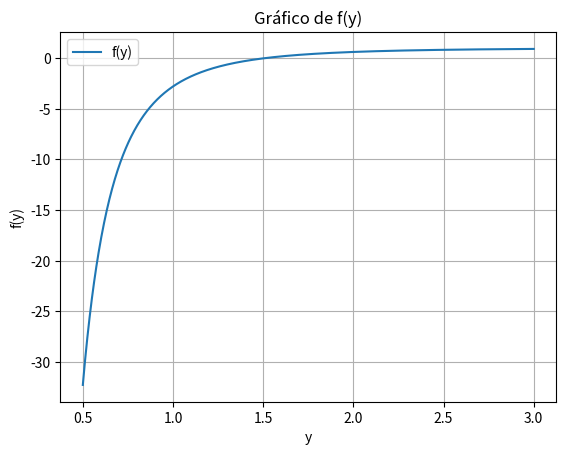

Source code (Python):
import matplotlib.pyplot as plt
import numpy as np

erro = 0.01
n = 3


def f(y):
    return 1 - 400 * (3 + y) / (9.81 * (3 * y + y * y / 2) ** 3)


def g(y):
    return 0


def plot_graphs():
    y = np.linspace(0.5, 3, 1000)  # Intervalo de y de 0.5 a 3 com 1000 pontos
    y_y = f(y)
    # y_0 = g(y)
    # plt.plot(y, y_0, label='g(y)')
    plt.plot(y, y_y, label='f(y)')  # Adiciona o gráfico de f(y)
    plt.xlabel('y')
    plt.ylabel('f(y)')
    plt.legend()
    plt.grid(True)
    plt.title('Gráfico de f(y)')
    plt.show()


plot_graphs()

# else return;
